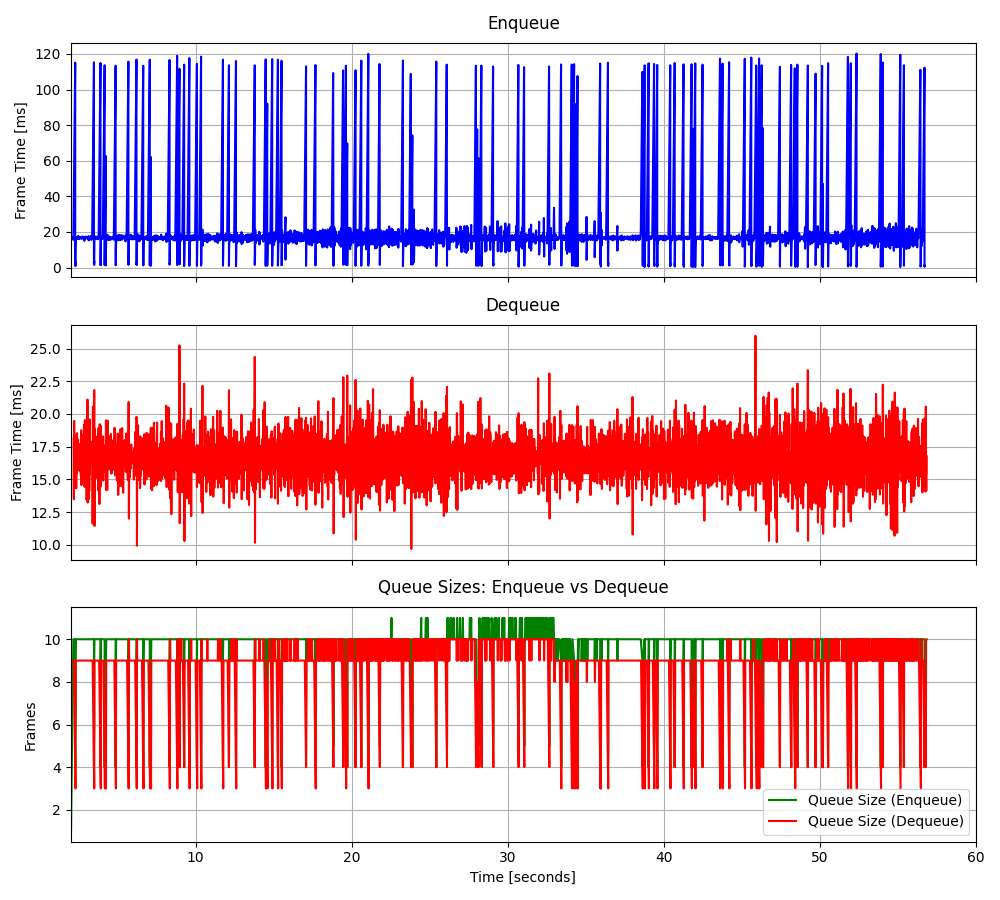

Values plotted in this chart, from the file beside it:
2.02349158842117, 16.2556, 2.19103319011629, 18.1525, 1, 16.2556, 9, -4.925233, -0.421267
2.041, 16.91, 2.207, 13.48, 2, 16.58, 9, -24.56, -0.8513
2.057, 16.4, 2.225, 19.46, 3, 16.52, 8, 16.28, 0.4176
2.073, 16.75, 2.242, 16.86, 4, 16.58, 7, 16.6, -1.015
2.091, 16.8, 2.259, 15.83, 5, 16.62, 6, 17.05, -0.6218
2.107, 17.18, 2.276, 18.23, 6, 16.71, 5, 15.83, -0.4305
2.123, 16.28, 2.292, 16.33, 7, 16.65, 4, 14.59, 0.2543
2.14, 17.2, 2.308, 17.75, 8, 16.72, 3, 4.941, -0.8725
2.157, 17.06, 2.326, 16.25, 9, 16.76, 9, 16.68, -0.2244
2.173, 15.56, 2.342, 17.39, 10, 16.64, 9, 15.95, 0.1149
2.292, 115.1, 2.358, 14.32, 10, 25.59, 9, 17.13, 0.7703
2.292, 1.369, 2.375, 18.41, 4, 23.57, 9, 14.29, -0.3587
2.292, 1.946, 2.392, 15.43, 5, 21.91, 9, 16.11, 0.000833
2.292, 1.298, 2.409, 18.53, 6, 20.44, 9, 15.04, -0.5138
2.308, 2.984, 2.426, 15.93, 7, 19.27, 9, -59.24, -0.4432
2.308, 1.023, 2.442, 16.75, 7, 18.13, 9, 4.312, -0.4757
2.308, 1.232, 2.459, 15.66, 8, 17.14, 9, 8.578, -0.1932
2.308, 8.732, 2.475, 18.03, 9, 16.67, 9, 10.55, 0.0842
2.326, 16.1, 2.493, 16.44, 10, 16.64, 9, 9.973, 0.02833
2.342, 17.03, 2.509, 15.98, 10, 16.66, 9, 9.214, -0.146
2.358, 16.61, 2.525, 16.44, 10, 16.66, 9, 10.35, 0.5891
2.375, 16.19, 2.542, 17.65, 10, 16.64, 9, 9.371, -0.4571
2.392, 16.62, 2.559, 15.88, 10, 16.64, 9, 9.085, -0.5648
2.409, 17.22, 2.576, 17.67, 10, 16.66, 9, 9.064, -0.9251
2.426, 16.52, 2.593, 16.25, 10, 16.66, 9, 9.048, -0.06437
2.442, 16.16, 2.609, 17.01, 10, 16.64, 9, 10.38, -0.6821
2.459, 17.12, 2.625, 15.58, 10, 16.65, 9, 10.43, 0.02559
2.475, 16.88, 2.642, 17.32, 10, 16.66, 9, 9.814, -0.03947
2.493, 17.82, 2.659, 15.25, 10, 16.7, 9, 9.864, 0.3925
2.509, 16.25, 2.676, 18.76, 10, 16.69, 9, 10.36, -0.132
2.525, 16.02, 2.692, 14.56, 10, 16.67, 9, 9.804, 0.2577
2.542, 16.31, 2.709, 18, 10, 16.65, 9, 9.571, 0.1526
2.559, 17.22, 2.725, 14.97, 10, 16.67, 9, 9.359, 0.9697
2.576, 16.48, 2.742, 18.36, 10, 16.67, 9, 9.799, -0.06537
2.593, 16.79, 2.758, 15.67, 10, 16.67, 9, 9.055, -0.2323
2.609, 16.52, 2.775, 17.14, 10, 16.66, 9, 9.913, 0.6745
2.625, 16.86, 2.792, 16.03, 10, 16.67, 9, 8.895, -0.08038
2.642, 16.71, 2.809, 18.26, 10, 16.67, 9, 9.724, -0.6067
2.659, 16.3, 2.825, 14.93, 10, 16.66, 9, 9.893, 0.5444
2.676, 16.66, 2.842, 18.07, 10, 16.66, 9, 7.751, 0.3275
2.692, 17.18, 2.858, 15.17, 10, 16.67, 9, 8.686, -0.5836
2.709, 16.54, 2.876, 19.17, 10, 16.67, 9, 10.42, -0.3201
2.725, 16.32, 2.892, 14.42, 10, 16.66, 9, 9.053, -0.4834
2.742, 17.45, 2.91, 19.53, 10, 16.68, 9, 9.38, -0.1552
2.758, 16.42, 2.926, 15.07, 10, 16.68, 9, 10.61, 0.3997
2.775, 16.48, 2.942, 17.37, 10, 16.67, 9, 10.76, 0.101
2.792, 16.87, 2.96, 16.74, 10, 16.68, 9, 10.33, -0.5801
2.809, 17.08, 2.975, 16.14, 10, 16.68, 9, 9.952, -0.5523
2.825, 16.44, 2.992, 15.91, 10, 16.68, 9, 9.369, 0.263
2.842, 16.86, 3.01, 19.18, 10, 16.68, 9, 9.596, 0.1396
2.858, 17.34, 3.025, 13.43, 10, 16.7, 9, 10.69, -0.5527
2.876, 15.06, 3.042, 18.48, 10, 16.66, 9, 8.471, -0.00678
2.892, 17.08, 3.059, 15.2, 10, 16.67, 9, 9.56, -0.3538
2.91, 16.12, 3.076, 21.1, 10, 16.66, 9, 9.613, -0.2169
2.926, 16.63, 3.093, 13.22, 10, 16.66, 9, 10.34, 0.3968
2.942, 16.61, 3.109, 16.84, 10, 16.66, 9, 9.827, -0.06085
2.96, 17.39, 3.126, 16.05, 10, 16.67, 9, 10.1, -0.2051
2.975, 16.39, 3.143, 18.97, 10, 16.67, 9, 10.39, -0.6665
2.992, 16.62, 3.158, 13.49, 10, 16.67, 9, 9.77, -0.8108
3.01, 16.71, 3.175, 18.73, 10, 16.67, 9, 9.758, 0.1575
3.025, 16.53, 3.191, 14.1, 10, 16.67, 9, 9.982, -0.9139
... 3,341 more rows
